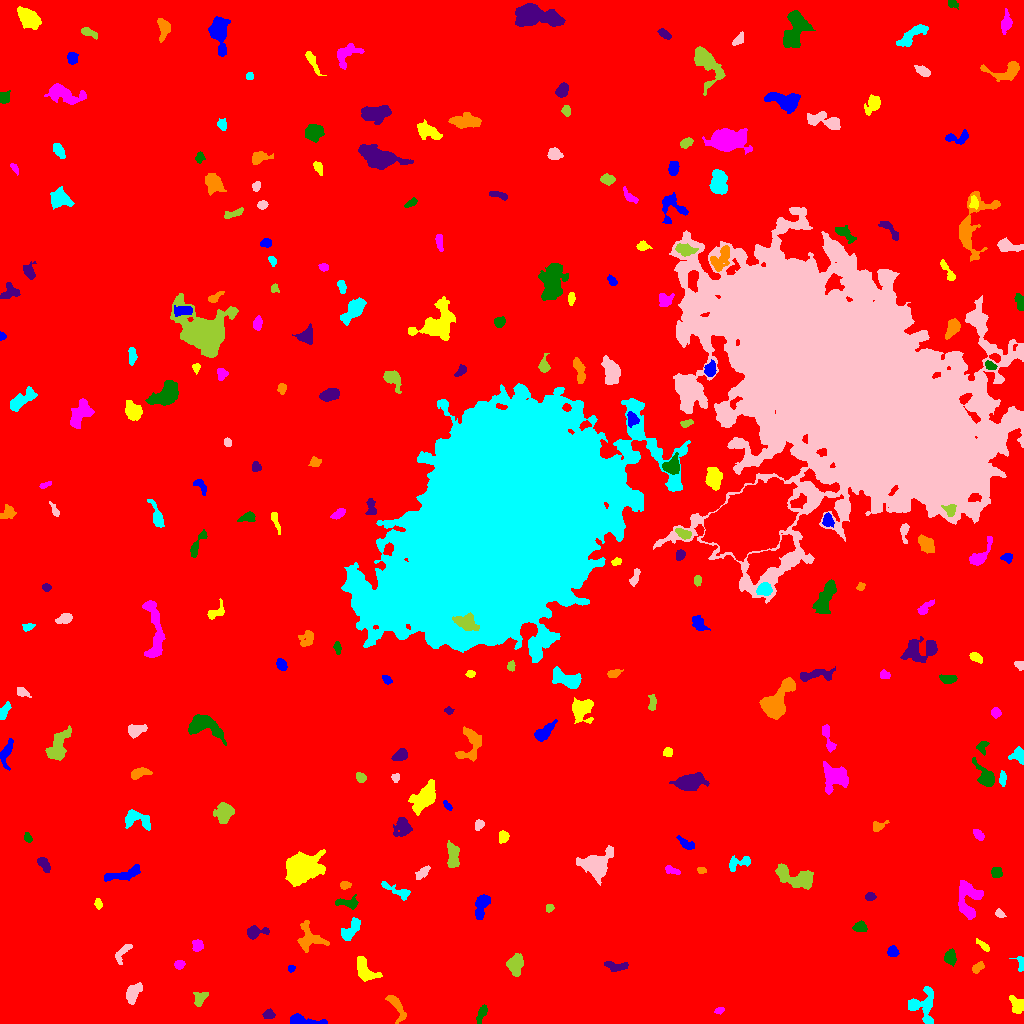

Source data for this figure (header and first rows):
ID, X, Y, A, B, theta, total_flux, mu_max, mu_median, mu_mean, R_fwhm, R_e, R10, R90, x_start, x_end, y_start, y_end, area, greylevel
0, 517.6, 508.7, 305.1, 299.1, -0.6858, 2210458, 15.0, 2.0, 2.576, 83.58, 241.1, 91.6, 393.6, 0, 1023, 0, 1023, 857948, 2.576
1, 301, 3.169, 8.604, 2.198, -0.1143, 990.0, 12.0, 3.0, 4.213, 4.72, 4.184, 1.693, 7.203, 290, 327, 0, 10, 235, 10.21
2, 1017, 17.95, 4.519, 3.169, -1.134, 660.0, 9.0, 3.0, 3.317, 3.7, 4.37, 1.596, 6.84, 1009, 1023, 10, 28, 199, 9.317
3, 719.2, 13.08, 2.382, 1.535, 0.3897, 163.0, 5.0, 2.0, 2.672, 3.038, 2.394, 0.9772, 3.827, 714, 724, 9, 16, 61, 8.672
4, 481.8, 10.21, 4.69, 1.819, 1.162, 395.0, 7.0, 3.0, 2.904, 3.949, 3.478, 1.382, 5.47, 476, 487, 0, 19, 136, 8.904
5, 268.7, 8.782, 2.836, 2.435, 0.309, 220.0, 4.0, 2.0, 2.157, 4.983, 3.29, 1.262, 4.951, 262, 275, 5, 15, 102, 8.157
6, 396.7, 16.49, 8.726, 2.742, -1.101, 603.0, 6.0, 2.0, 2.513, 5.726, 4.853, 1.871, 7.569, 385, 406, 0, 28, 240, 8.512
7, 923.1, 17.27, 9.207, 7.095, -1.424, 1625, 7.0, 3.0, 3.495, 8.137, 7.356, 2.877, 11, 908, 933, 0, 37, 465, 8.495
8, 132.5, 29.94, 5.27, 2.872, 1.086, 1073, 8.0, 4.0, 4.416, 6.723, 4.82, 2.034, 7.485, 126, 142, 19, 41, 243, 10.42
9, 199.2, 25.02, 3.744, 2.786, 1.102, 507.0, 8.0, 3.0, 3.229, 4.406, 3.785, 1.382, 6.024, 193, 208, 17, 31, 157, 10.23
10, 866.3, 33.14, 2.559, 2.393, -0.7942, 317.0, 6.0, 3.0, 3.202, 4.514, 3.192, 1.262, 4.853, 861, 871, 27, 38, 99, 9.202
11, 291, 54.8, 2.03, 1.418, 0.2514, 98.0, 4.0, 2.0, 1.96, 3.432, 2.111, 0.7979, 3.29, 288, 295, 51, 58, 50, 8.96
12, 364.6, 53.68, 7.362, 3.934, -0.9611, 921.0, 6.0, 3.0, 2.774, 7.674, 5.809, 2.394, 8.921, 357, 382, 42, 67, 332, 8.774
13, 179, 58.87, 2.381, 2.014, 0.5254, 283.0, 6.0, 3.0, 3.18, 3.949, 2.764, 1.128, 4.37, 174, 185, 54, 63, 89, 11.18
14, 949.8, 65.7, 3.388, 2.781, -1.434, 616.0, 9.0, 4.0, 3.826, 4.222, 3.868, 1.493, 6.103, 944, 956, 57, 75, 161, 9.826
15, 616.5, 56.65, 5.824, 2.036, -0.001755, 310.0, 5.0, 2.0, 1.732, 4.029, 3.742, 1.493, 5.971, 604, 628, 52, 62, 179, 8.732
16, 977.4, 55.73, 2.989, 1.831, 0.6663, 163.0, 4.0, 1.0, 1.523, 3.868, 2.764, 1.128, 4.618, 972, 984, 50, 62, 107, 8.523
17, 1021, 60.31, 4.243, 1.42, 1.519, 125.0, 4.0, 1.0, 1.302, 3.613, 2.706, 0.9772, 4.184, 1009, 1023, 52, 67, 96, 8.302
18, 123.2, 71.76, 6.324, 2.29, 0.9597, 349.0, 5.0, 2.0, 2.168, 3.989, 3.949, 1.493, 6.308, 115, 132, 59, 79, 161, 8.168
19, 515.5, 58.15, 4.423, 3.196, 1.422, 1018, 9.0, 3.0, 3.559, 5.614, 4.687, 1.871, 7.485, 506, 523, 47, 70, 286, 10.56
20, 695.1, 61.63, 7.027, 3.35, 0.5512, 375.0, 4.0, 2.0, 1.974, 5.944, 4.222, 1.693, 6.933, 680, 703, 54, 75, 190, 7.974
21, 893, 72.05, 2.738, 2.402, -0.9074, 419.0, 8.0, 3.0, 3.741, 4.146, 3.29, 1.262, 5.14, 887, 899, 67, 78, 112, 10.74
22, 983.8, 77.34, 4.047, 1.415, -0.6776, 154.0, 4.0, 1.0, 1.621, 3.478, 2.646, 0.9772, 4.652, 976, 989, 72, 85, 95, 8.621
23, 197.7, 77.83, 2.644, 2.495, 0.9787, 373.0, 6.0, 3.0, 3.083, 4.787, 3.241, 1.382, 5.046, 192, 203, 72, 84, 121, 11.08
24, 859.9, 96.61, 3.222, 2.476, -0.06271, 355.0, 6.0, 3.0, 2.689, 4.652, 3.568, 1.382, 5.441, 852, 867, 92, 103, 132, 9.689
25, 254.6, 91.21, 5.191, 2.704, 0.1606, 888.0, 11.0, 4.0, 4.508, 4.618, 3.949, 1.596, 6.482, 247, 269, 84, 98, 197, 10.51
26, 309, 85.32, 7.026, 6.117, -0.9866, 938.0, 7.0, 2.0, 2.333, 5.262, 5.944, 2.257, 9.424, 297, 329, 71, 103, 402, 9.333
27, 349.9, 92.88, 7.131, 2.952, 0.879, 926.0, 9.0, 3.0, 3.575, 4.754, 5.078, 1.871, 7.979, 341, 360, 83, 106, 259, 9.575
28, 999.6, 109.8, 2.282, 1.643, -0.7658, 107.0, 4.0, 1.0, 1.466, 3.241, 2.394, 0.7979, 3.827, 995, 1006, 106, 115, 73, 9.466
29, 549.6, 115.5, 1.973, 1.701, 0.2738, 167.0, 6.0, 2.0, 2.651, 3.09, 2.257, 0.7979, 3.656, 546, 554, 111, 119, 63, 10.65
30, 117.3, 121.9, 1.766, 1.373, 0.08696, 126.0, 6.0, 2.0, 2.136, 2.764, 1.871, 0.7979, 3.038, 113, 121, 118, 125, 59, 9.136
31, 481.8, 118.3, 6.794, 2.848, 1.259, 1054, 8.0, 4.0, 3.861, 6.676, 5.109, 2.111, 7.959, 475, 490, 104, 129, 273, 9.861
32, 98.19, 119.7, 2.528, 1.74, -1.37, 179.0, 5.0, 2.0, 2.419, 3.29, 2.706, 0.9772, 4.184, 94, 102, 114, 125, 74, 8.419
33, 967.6, 124.9, 10.43, 6.002, -1.551, 2299, 9.0, 4.0, 4.281, 8.253, 7.695, 2.985, 11.66, 958, 983, 104, 143, 537, 9.281
34, 346.7, 120.8, 6.471, 2.603, -0.06297, 476.0, 6.0, 3.0, 2.63, 5.382, 4.26, 1.693, 6.555, 335, 358, 114, 129, 181, 8.63
35, 870.6, 126.6, 2.282, 1.775, 0.1092, 196.0, 7.0, 2.0, 2.361, 2.706, 2.523, 0.9772, 4.029, 865, 876, 123, 131, 83, 9.361
36, 344.9, 138.4, 2.672, 1.832, -0.02388, 276.0, 7.0, 3.0, 3.366, 3.385, 2.764, 1.128, 4.406, 340, 351, 134, 142, 82, 10.37
37, 395.8, 133.2, 9.433, 2.222, -0.4251, 527.0, 6.0, 2.0, 2.534, 5.232, 4.478, 1.693, 7.069, 381, 410, 123, 142, 208, 9.534
38, 596.3, 158.3, 6.225, 5.442, 0.4828, 6046, 35.0, 5.0, 9.417, 6.433, 6.206, 2.394, 10.97, 576, 613, 138, 178, 642, 15.42
39, 796.9, 145, 10.27, 4.355, -0.34, 2281, 11.0, 4.0, 4.216, 6.817, 6.84, 2.646, 11.04, 775, 813, 134, 160, 541, 10.22
40, 881.3, 148.9, 2.672, 1.875, -0.4135, 196.0, 5.0, 2.0, 2.481, 3.523, 2.877, 1.128, 4.37, 876, 886, 144, 153, 79, 8.481
41, 123.1, 149.1, 10.59, 2.529, 0.247, 794.0, 5.0, 3.0, 2.595, 7.313, 5.89, 2.326, 8.722, 104, 140, 142, 159, 306, 8.595
42, 303.6, 156, 7.603, 6.178, 0.2738, 7505, 26.0, 5.0, 7.697, 8.098, 8.038, 3.09, 14.13, 285, 325, 137, 174, 975, 13.7
43, 671.6, 153.3, 4.295, 1.677, -0.3503, 239.0, 4.0, 2.0, 2.298, 4.853, 3.29, 1.262, 5.015, 665, 680, 149, 158, 104, 8.298
44, 996.2, 150.9, 2.821, 2.604, -0.4312, 322.0, 4.0, 3.0, 2.85, 5.202, 3.568, 1.596, 5.078, 991, 1002, 146, 156, 113, 8.85
45, 43.89, 159.4, 4.317, 2.055, -0.9674, 299.0, 5.0, 2.0, 2.034, 3.949, 3.656, 1.382, 5.642, 37, 50, 151, 166, 147, 10.03
46, 700.9, 152.9, 1.995, 1.598, 0.001869, 113.0, 5.0, 2.0, 1.915, 2.326, 2.111, 0.7979, 3.478, 697, 706, 150, 156, 59, 8.915
47, 738.6, 160.3, 6.918, 2.921, 0.302, 411.0, 4.0, 2.0, 2.055, 6.676, 4.549, 1.784, 7.024, 729, 750, 152, 168, 200, 8.055
48, 422.5, 150.7, 4.419, 1.942, 0.7338, 293.0, 4.0, 2.0, 2.22, 5.528, 3.742, 1.493, 5.642, 415, 430, 144, 158, 132, 9.22
49, 452.5, 168.6, 6.432, 2.569, -1.537, 972.0, 11.0, 3.0, 3.627, 3.785, 4.787, 1.693, 7.653, 447, 459, 156, 183, 268, 10.63
50, 1017, 177.3, 2.574, 1.756, -0.667, 167.0, 5.0, 2.0, 2.114, 2.932, 2.646, 0.9772, 4.26, 1011, 1022, 172, 182, 79, 10.11
51, 686.6, 179.3, 5.106, 2.055, -0.5928, 326.0, 6.0, 2.0, 2.296, 3.7, 3.656, 1.262, 5.836, 676, 694, 174, 188, 142, 8.296
52, 503.5, 187.1, 2.812, 2.376, 1.315, 362.0, 7.0, 3.0, 3.148, 4.068, 3.241, 1.262, 5.078, 499, 509, 180, 193, 115, 9.148
53, 978.4, 188.7, 3.386, 1.843, -0.7976, 274.0, 5.0, 3.0, 2.686, 4.334, 3.241, 1.262, 4.886, 973, 984, 183, 194, 102, 8.686
54, 27.82, 185.7, 2.491, 1.75, -1.156, 237.0, 7.0, 3.0, 3.292, 2.985, 2.646, 0.9772, 4.184, 24, 32, 181, 191, 72, 9.292
55, 402.3, 197.6, 4.731, 3.611, 1.287, 622.0, 7.0, 2.0, 2.295, 4.26, 4.406, 1.693, 7.736, 393, 412, 187, 206, 271, 9.295
56, 878.2, 197.1, 3.346, 2.074, 0.4307, 252.0, 6.0, 2.0, 2.191, 3.7, 2.985, 1.128, 4.82, 873, 889, 192, 203, 115, 10.19
57, 137.5, 204.2, 8.019, 4.054, -0.3219, 870.0, 7.0, 2.0, 2.753, 5.528, 5.412, 2.111, 8.649, 125, 150, 193, 214, 316, 8.753
58, 479, 198.8, 2.297, 1.811, 0.933, 170.0, 5.0, 2.0, 1.889, 3.192, 2.585, 0.9772, 4.068, 475, 484, 193, 204, 90, 10.89
59, 224.3, 210.8, 4.876, 4.338, 0.8735, 953.0, 5.0, 3.0, 3.035, 7.919, 5.809, 2.459, 8.722, 213, 234, 200, 221, 314, 9.035
... 206 more rows
